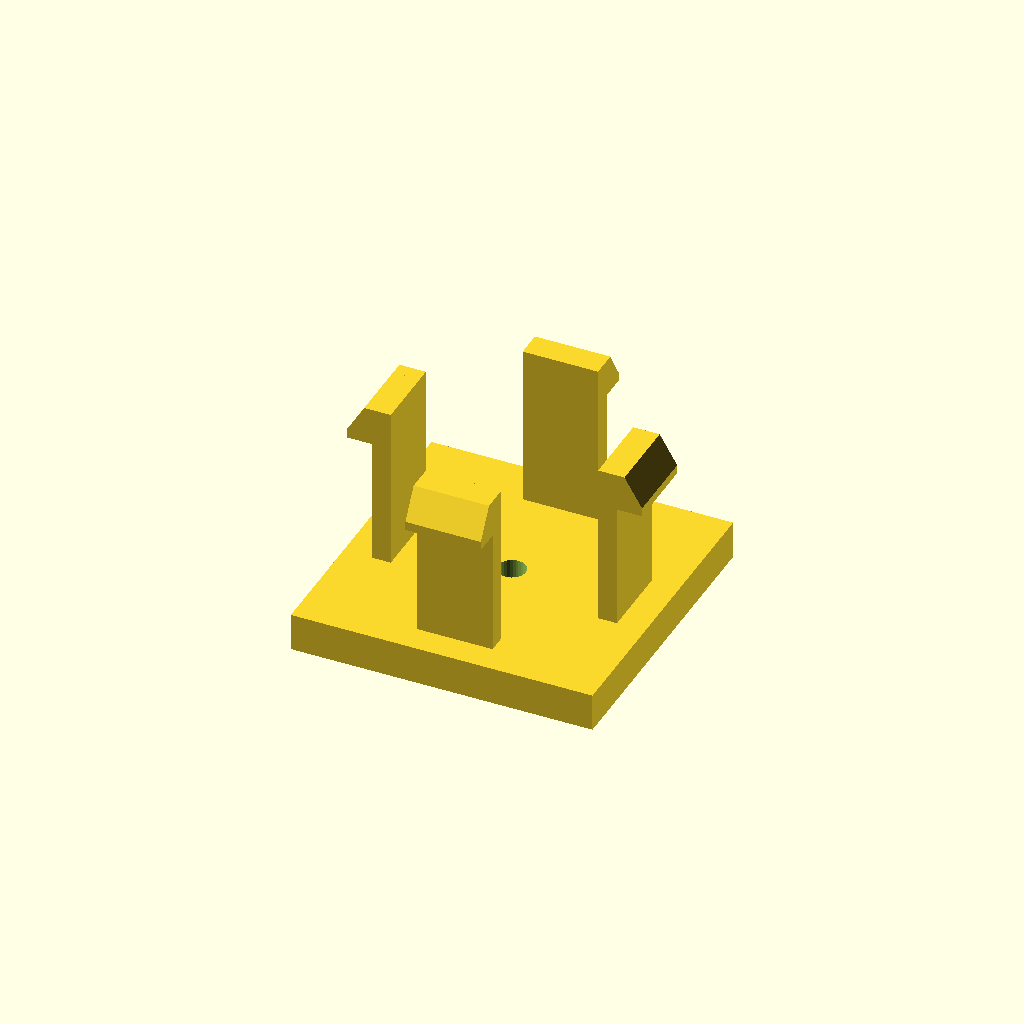
Cell 1: rendered with the file's own defaults.
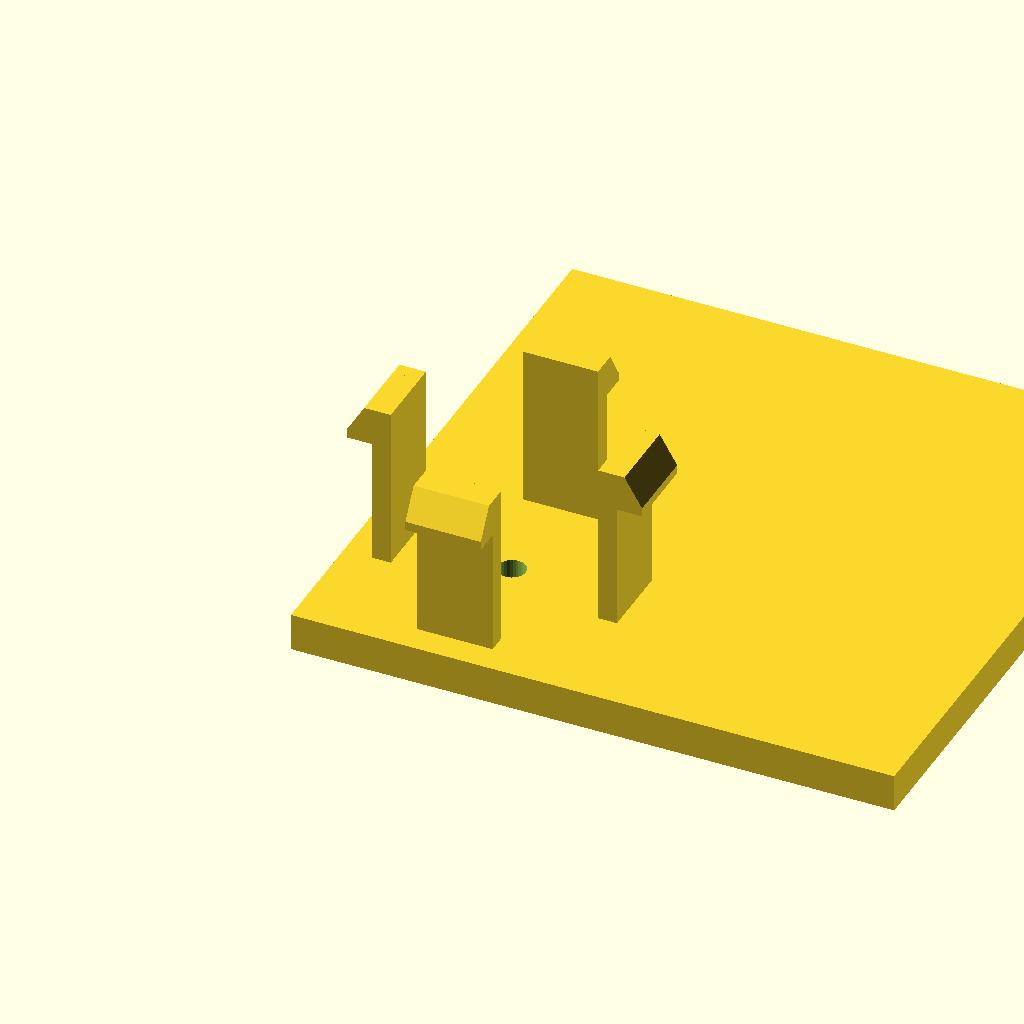
Cell 2: the same model with base_d = 96.
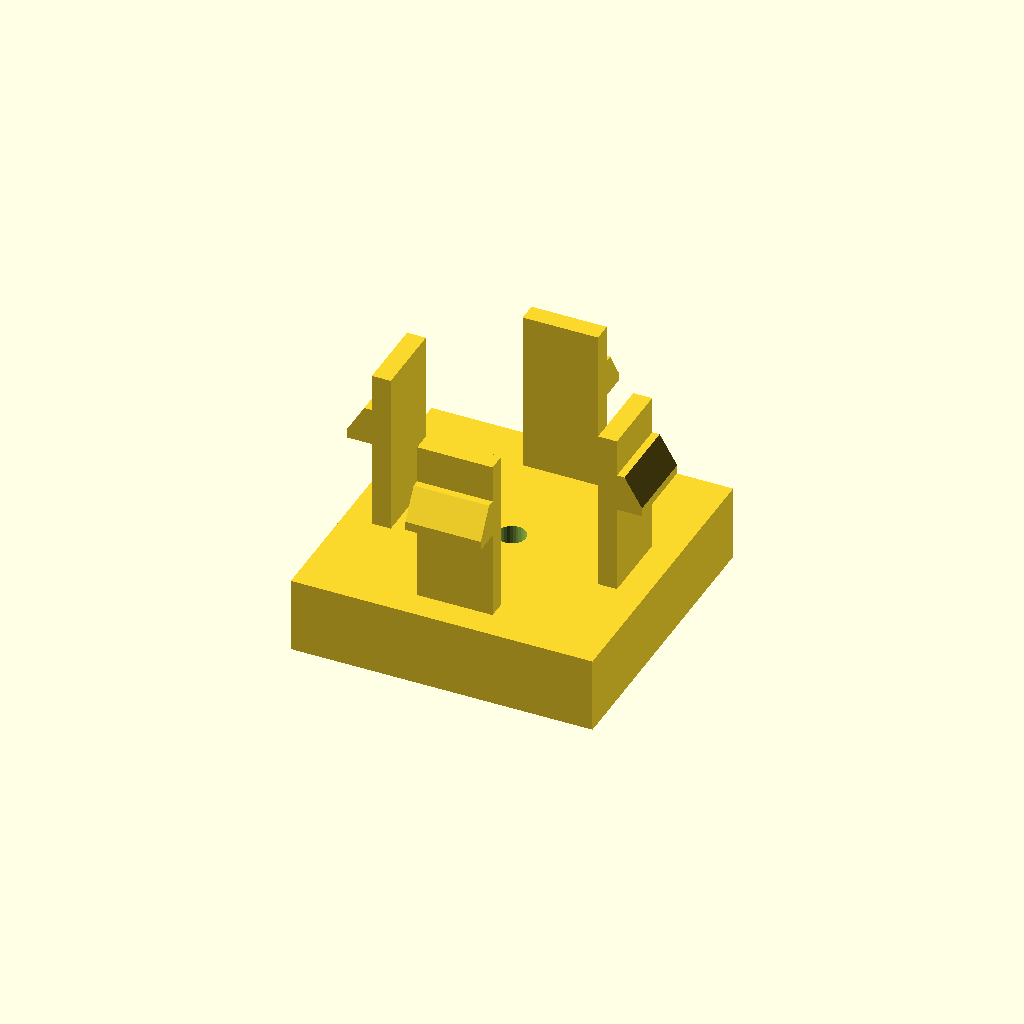
Cell 3: the same model with base_h = 12.
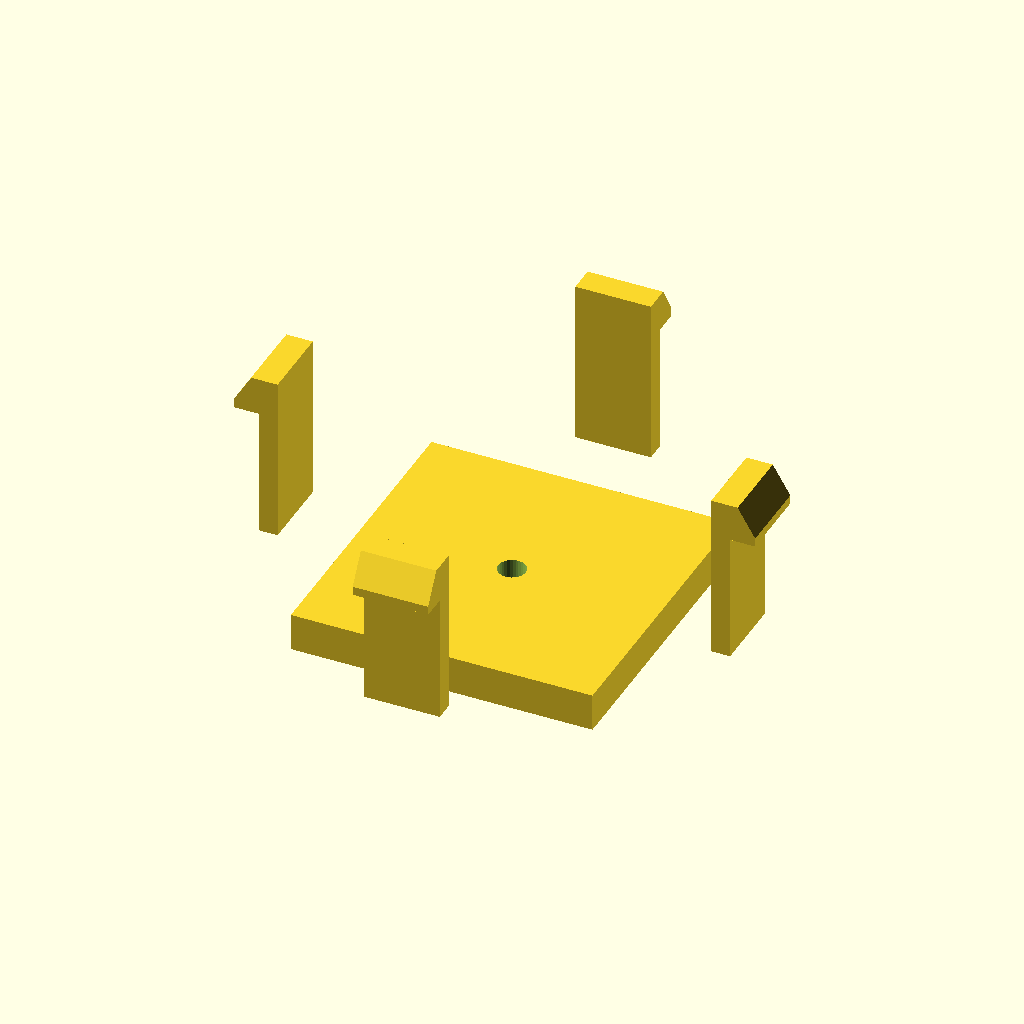
Cell 4: the same model with span = 72.
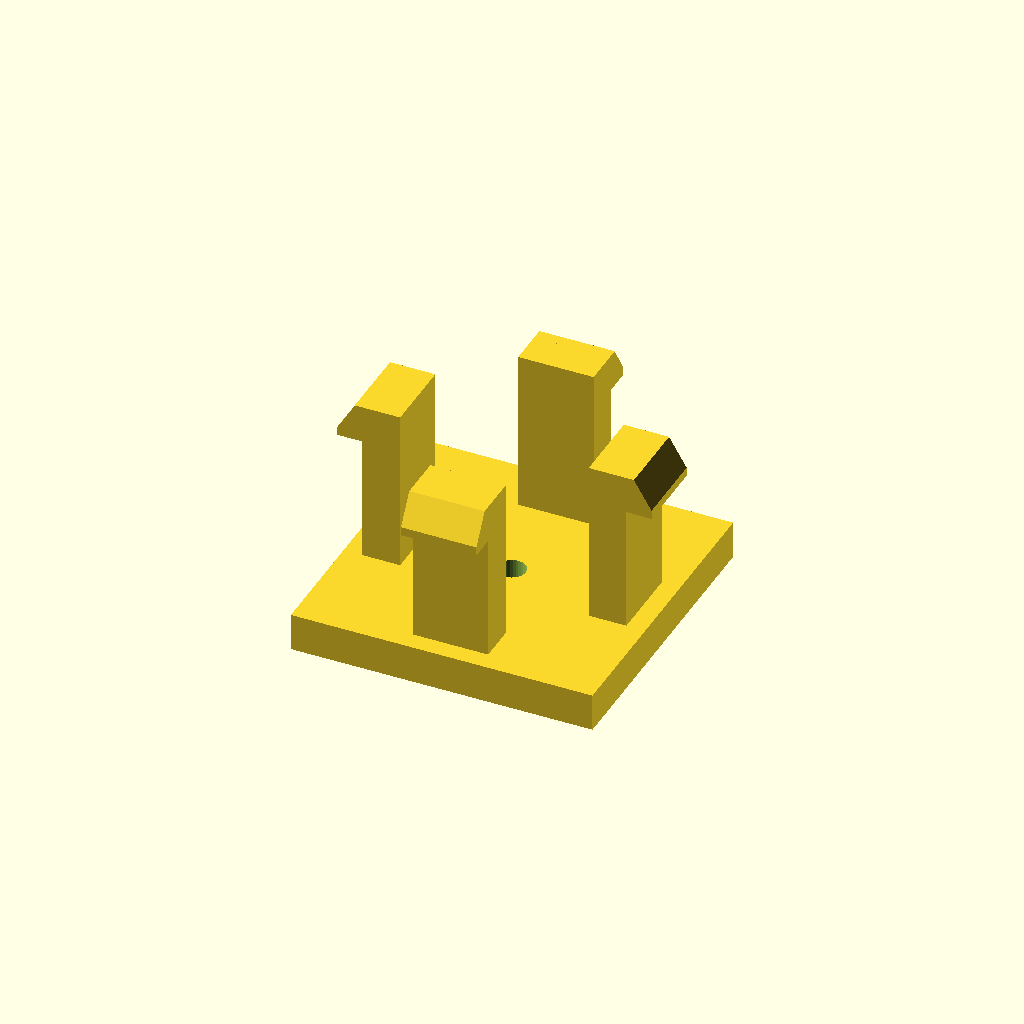
Cell 5: the same model with arm_t = 6.
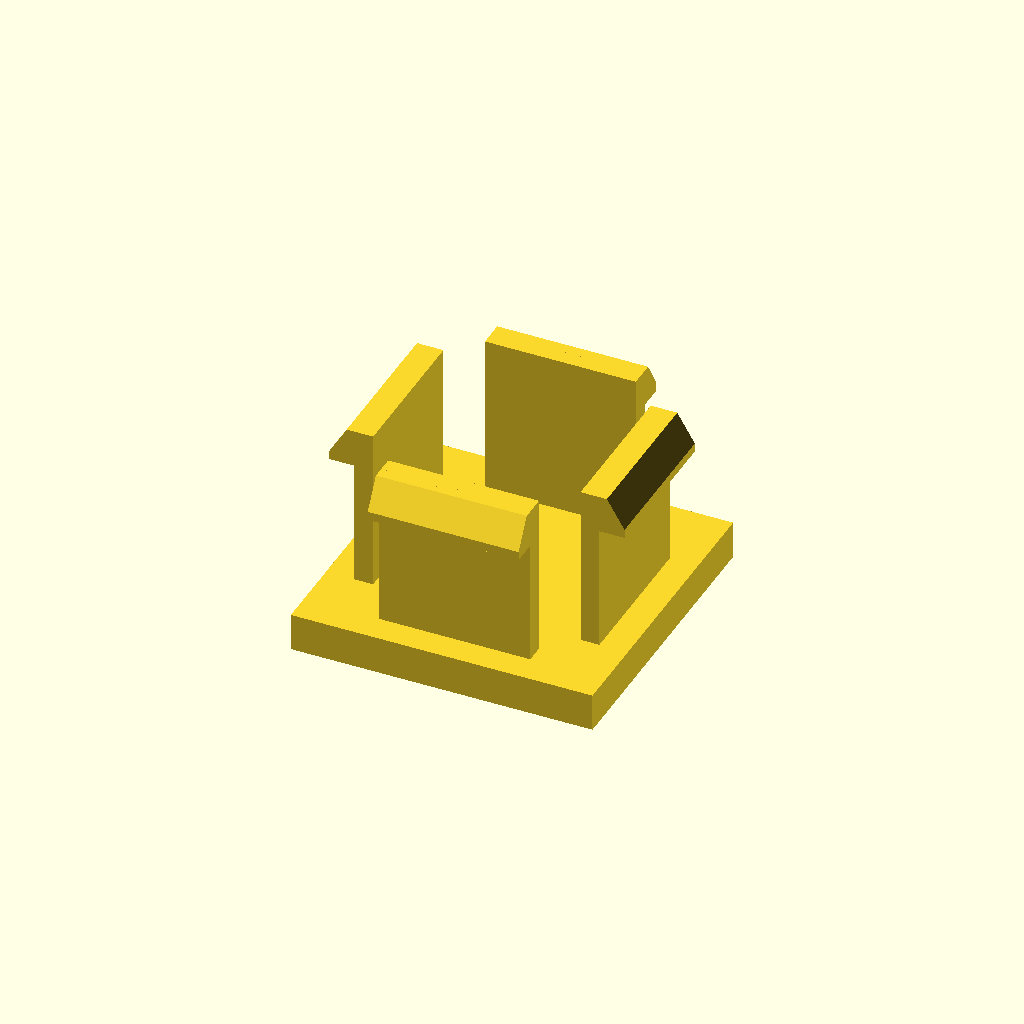
Cell 6: the same model with arm_d = 24.
All cells are drawn from one camera (rotation 55°, 0°, 25°, orthographic, colour scheme Cornfield), so only the parameter changes between them.
OpenSCAD source file optional_data/data/gen3/snapfits/part_0016.scad:
$fn = 32;

// ----------------------------------------------------------------------
// Snap-fit latch: 4 arms, 26 mm tall, 4.2 mm undercut hooks
// ----------------------------------------------------------------------

// --- parameters (mm) ---
base_d = 48;              // base plate depth
base_h = 6;               // base plate thickness
span = 36;                // distance between opposite arms
arm_t = 3;                // arm thickness
arm_d = 12;               // arm width
height = 26;              // free arm length
head_len = 4.2;           // hook reach
head_h = 6;               // hook height
lead = 1.4;               // lead-in ramp thickness
bore_d = 4.4;             // base fixing bore
top_z = 32;               // height of the arm tips above the base

arms = 4;

difference() {
  union() {
    /* base plate, centred on the arm ring */
    translate([-24, -24, 0]) cube([base_d, base_d, base_h]);
    for (a = [0 : 360 / arms : 359]) rotate([0, 0, a]) {
    /* arm, sunk 0.5 mm into the base */
    translate([-arm_d / 2, span / 2 - arm_t / 2, base_h - 0.5]) cube([arm_d, arm_t, height + 0.5]);
    /* hook: a convex hull of a tall inner block and a thin outer lip
       gives a flat undercut below and a lead-in ramp on top */
    hull() {
      translate([-arm_d / 2, span / 2 + arm_t / 2 - 0.6, top_z - head_h]) cube([arm_d, lead + 0.4, head_h]);
      translate([-arm_d / 2, span / 2 + arm_t / 2 - 0.2, top_z - head_h]) cube([arm_d, head_len, lead]);
    }
    }
  }
  translate([0, 0, -2.5]) cylinder(h = base_h + 5, d = bore_d);
}
Parameter table extracted from the source (name, type, default, range or options):
base_d: number, default 48
base_h: number, default 6
span: number, default 36
arm_t: number, default 3
arm_d: number, default 12
height: number, default 26
head_len: number, default 4.2
head_h: number, default 6
lead: number, default 1.4
bore_d: number, default 4.4
top_z: number, default 32
arms: number, default 4
